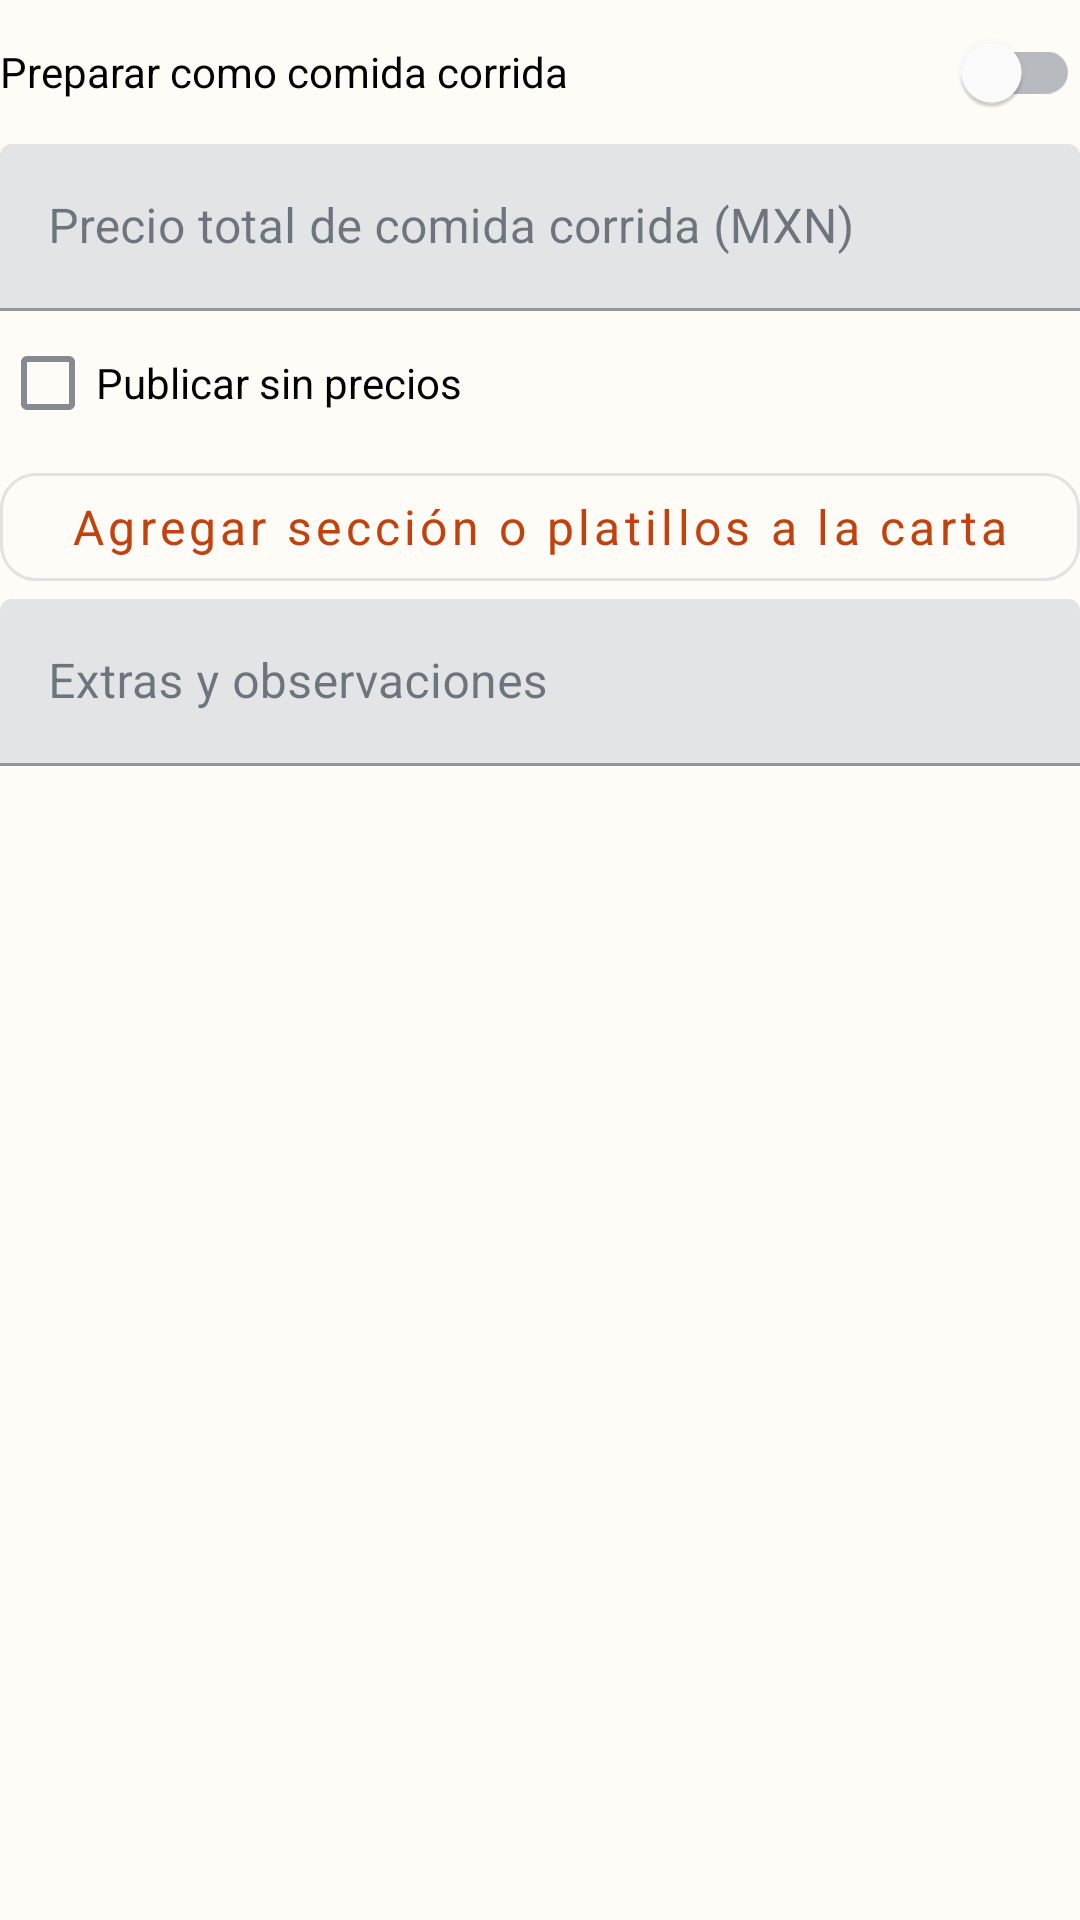

The Android layout XML behind this screen, and the referenced resources:
<!-- AndroidManifest.xml: application theme Theme.ChambIA -->
<!-- res/layout/editor_meal.xml -->
<LinearLayout xmlns:android="http://schemas.android.com/apk/res/android" android:layout_width="match_parent" android:layout_height="wrap_content" android:orientation="vertical">
    <com.google.android.material.switchmaterial.SwitchMaterial android:id="@+id/enabled" android:layout_width="match_parent" android:layout_height="wrap_content" android:minHeight="48dp" android:text="@string/meal_enable" />
    <LinearLayout android:id="@+id/fields" android:layout_width="match_parent" android:layout_height="wrap_content" android:orientation="vertical">
        <com.google.android.material.textfield.TextInputLayout android:id="@+id/price_layout" android:layout_width="match_parent" android:layout_height="wrap_content" android:hint="@string/meal_price">
            <com.google.android.material.textfield.TextInputEditText android:id="@+id/price" android:layout_width="match_parent" android:layout_height="wrap_content" android:inputType="numberDecimal" />
        </com.google.android.material.textfield.TextInputLayout>
        <com.google.android.material.checkbox.MaterialCheckBox android:id="@+id/without_prices" android:layout_width="match_parent" android:layout_height="wrap_content" android:minHeight="48dp" android:text="@string/meal_no_prices" />
        <androidx.recyclerview.widget.RecyclerView android:id="@+id/sections" android:layout_width="match_parent" android:layout_height="wrap_content" android:nestedScrollingEnabled="false" />
        <com.google.android.material.button.MaterialButton android:id="@+id/add_section" style="@style/Widget.Chambia.OutlinedButton" android:layout_width="match_parent" android:layout_height="wrap_content" android:text="@string/add_meal_section"/>
        <com.google.android.material.textfield.TextInputLayout android:layout_width="match_parent" android:layout_height="wrap_content" android:hint="@string/meal_notes">
            <com.google.android.material.textfield.TextInputEditText android:id="@+id/notes" android:layout_width="match_parent" android:layout_height="wrap_content" android:inputType="textMultiLine" />
        </com.google.android.material.textfield.TextInputLayout>
    </LinearLayout>
</LinearLayout>
<!-- resources referenced by this layout -->
<resources>
  <string name="add_meal_section">Agregar sección o platillos a la carta</string>
  <string name="meal_enable">Preparar como comida corrida</string>
  <string name="meal_no_prices">Publicar sin precios</string>
  <string name="meal_notes">Extras y observaciones</string>
  <string name="meal_price">Precio total de comida corrida (MXN)</string>
  <style name="Widget.Chambia.OutlinedButton" parent="Widget.MaterialComponents.Button.OutlinedButton">
          <item name="android:textColor">@color/primary</item>
          <item name="android:minHeight">48dp</item>
          <item name="android:textAllCaps">false</item>
          <item name="cornerRadius">12dp</item>
      </style>
  <style name="Theme.ChambIA" parent="Theme.MaterialComponents.DayNight.NoActionBar">
          <item name="colorPrimary">@color/primary</item>
          <item name="colorPrimaryVariant">@color/primary_pressed</item>
          <item name="colorOnPrimary">@color/on_primary</item>
          <item name="colorSecondary">@color/secondary</item>
          <item name="colorSurface">@color/surface</item>
          <item name="colorOnSurface">@color/text_primary</item>
          <item name="colorError">@color/error</item>
          <item name="android:colorBackground">@color/background</item>
          <item name="android:statusBarColor">@color/background</item>
          <item name="android:navigationBarColor">@color/background</item>
          <item name="android:windowLightStatusBar">@bool/light_system_bars</item>
          <item name="android:windowLightNavigationBar">@bool/light_system_bars</item>
          <item name="android:fontFamily">sans-serif</item>
          <item name="materialButtonStyle">@style/Widget.Chambia.Button</item>
      </style>
  <color name="primary">#C2410C</color>
  <color name="primary_pressed">#9A3412</color>
  <color name="on_primary">#FFFFFF</color>
  <color name="secondary">#7C3AED</color>
  <color name="surface">#FFFFFF</color>
  <color name="text_primary">#1F2937</color>
  <color name="error">#B91C1C</color>
  <color name="background">#FFFBF7</color>
  <style name="Widget.Chambia.Button" parent="Widget.MaterialComponents.Button">
          <item name="android:textColor">@color/button_text</item>
          <item name="backgroundTint">@color/button_background</item>
          <item name="android:minHeight">48dp</item>
          <item name="android:textSize">16sp</item>
          <item name="android:textAllCaps">false</item>
          <item name="cornerRadius">12dp</item>
      </style>
</resources>
